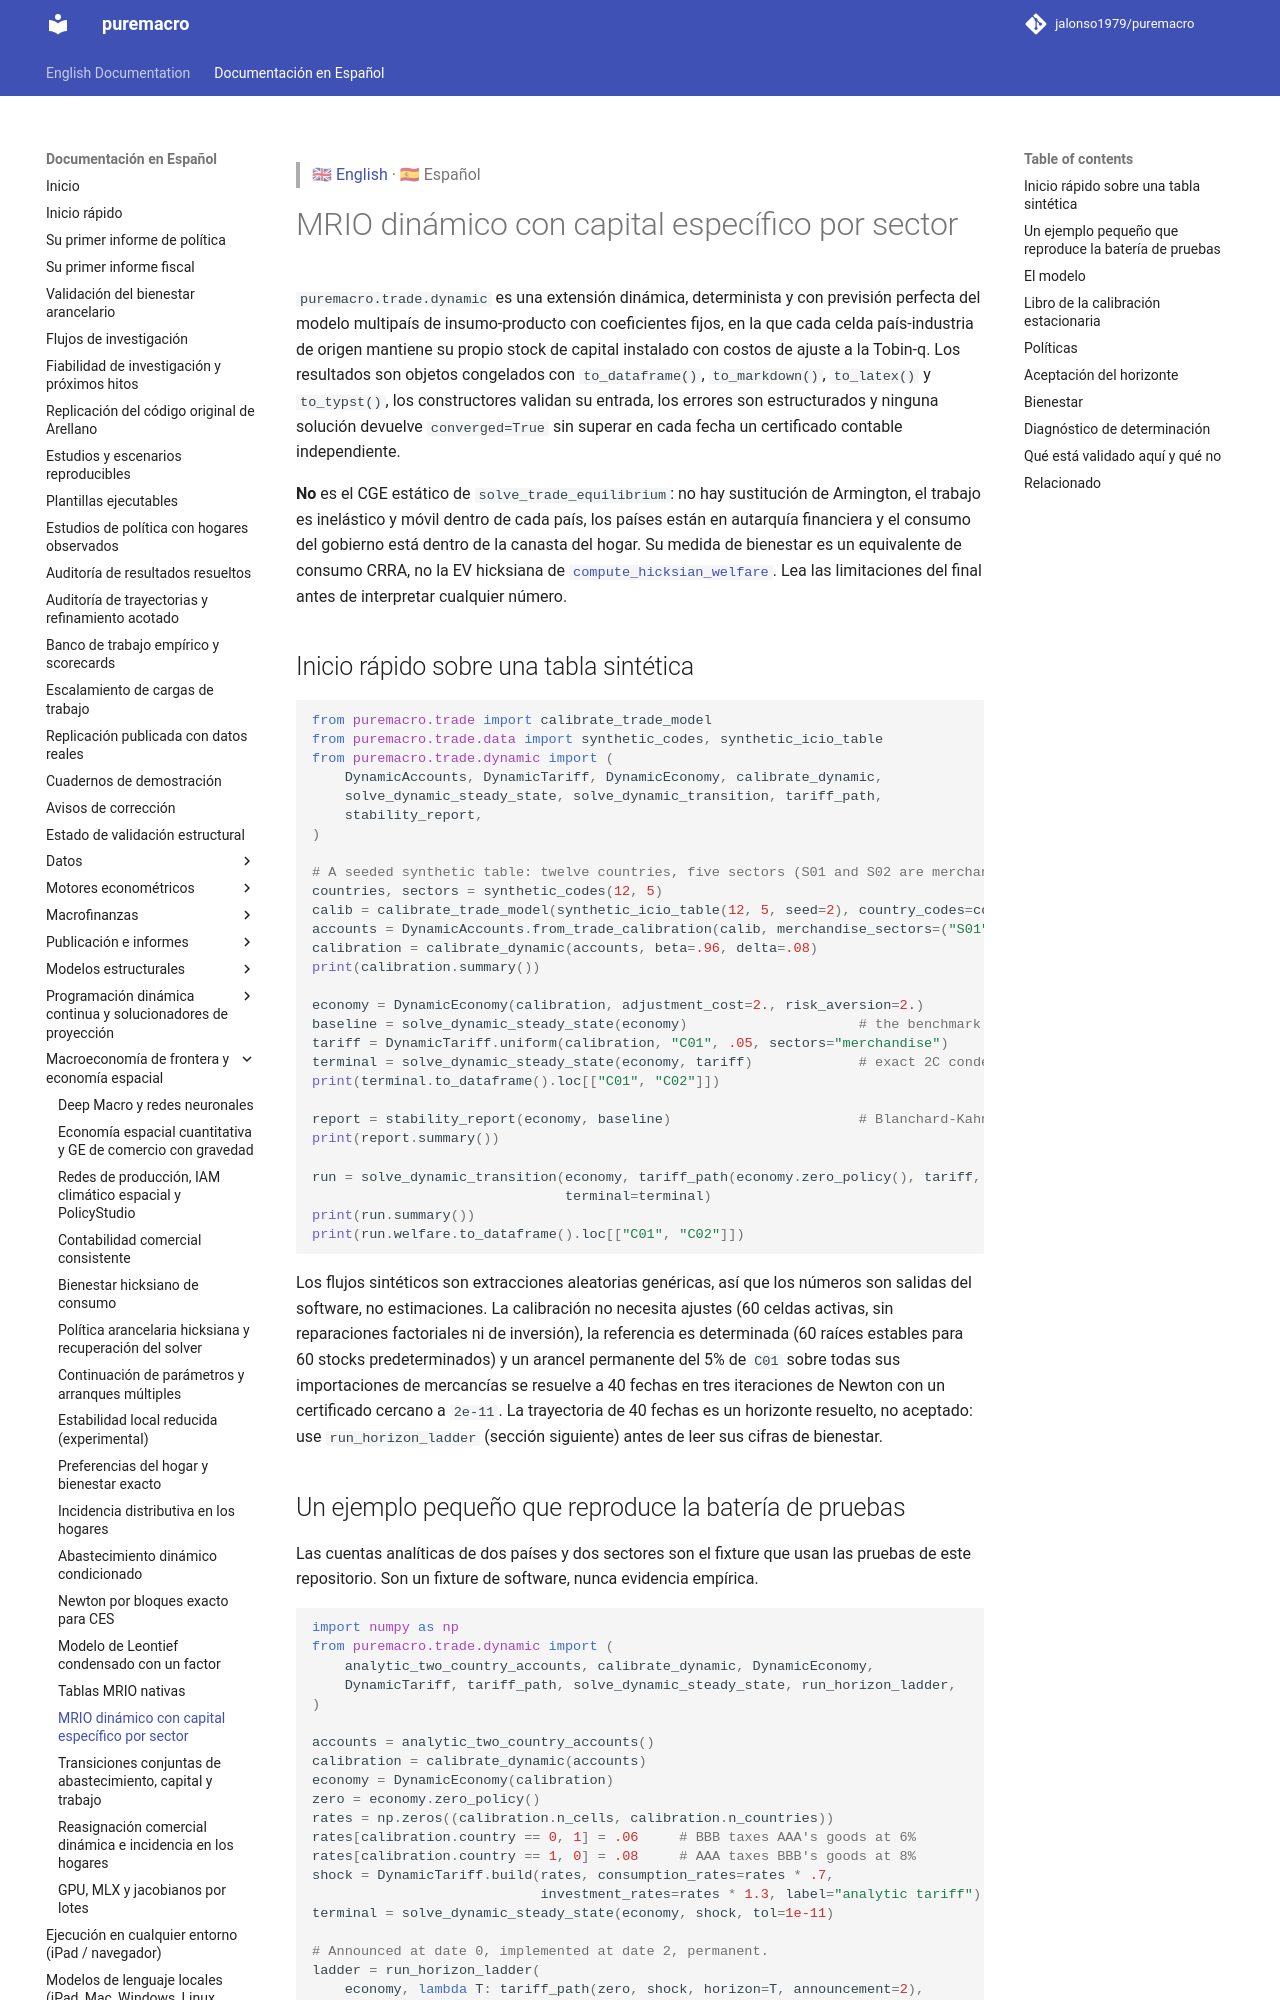

repository: Allisterh/puremacro · page: docs/es/trade_dynamic/index.html · generator: mkdocs

> 🇬🇧 [English](../trade_dynamic.md) · 🇪🇸 Español

# MRIO dinámico con capital específico por sector

`puremacro.trade.dynamic` es una extensión dinámica, determinista y con
previsión perfecta del modelo multipaís de insumo-producto con coeficientes
fijos, en la que cada celda país-industria de origen mantiene su propio stock
de capital instalado con costos de ajuste a la Tobin-q. Los resultados son
objetos congelados con `to_dataframe()`, `to_markdown()`, `to_latex()` y
`to_typst()`, los constructores validan su entrada, los errores son
estructurados y ninguna solución devuelve `converged=True` sin superar en cada
fecha un certificado contable independiente.

**No** es el CGE estático de `solve_trade_equilibrium`: no hay sustitución de
Armington, el trabajo es inelástico y móvil dentro de cada país, los países
están en autarquía financiera y el consumo del gobierno está dentro de la
canasta del hogar. Su medida de bienestar es un equivalente de consumo CRRA, no
la EV hicksiana de [`compute_hicksian_welfare`](trade_welfare.md). Lea las
limitaciones del final antes de interpretar cualquier número.

## Inicio rápido sobre una tabla sintética

```python
from puremacro.trade import calibrate_trade_model
from puremacro.trade.data import synthetic_codes, synthetic_icio_table
from puremacro.trade.dynamic import (
    DynamicAccounts, DynamicTariff, DynamicEconomy, calibrate_dynamic,
    solve_dynamic_steady_state, solve_dynamic_transition, tariff_path,
    stability_report,
)

# A seeded synthetic table: twelve countries, five sectors (S01 and S02 are merchandise).
countries, sectors = synthetic_codes(12, 5)
calib = calibrate_trade_model(synthetic_icio_table(12, 5, seed=2), country_codes=countries, sector_codes=sectors)
accounts = DynamicAccounts.from_trade_calibration(calib, merchandise_sectors=("S01", "S02"))
calibration = calibrate_dynamic(accounts, beta=.96, delta=.08)
print(calibration.summary())

economy = DynamicEconomy(calibration, adjustment_cost=2., risk_aversion=2.)
baseline = solve_dynamic_steady_state(economy)                     # the benchmark
tariff = DynamicTariff.uniform(calibration, "C01", .05, sectors="merchandise")
terminal = solve_dynamic_steady_state(economy, tariff)             # exact 2C condensation
print(terminal.to_dataframe().loc[["C01", "C02"]])

report = stability_report(economy, baseline)                       # Blanchard-Kahn count
print(report.summary())

run = solve_dynamic_transition(economy, tariff_path(economy.zero_policy(), tariff, horizon=40),
                               terminal=terminal)
print(run.summary())
print(run.welfare.to_dataframe().loc[["C01", "C02"]])
```

Los flujos sintéticos son extracciones aleatorias genéricas, así que los
números son salidas del software, no estimaciones. La calibración no necesita
ajustes (60 celdas activas, sin reparaciones factoriales ni de inversión), la
referencia es determinada (60 raíces estables para 60 stocks predeterminados)
y un arancel permanente del 5% de `C01` sobre todas sus importaciones de
mercancías se resuelve a 40 fechas en tres iteraciones de Newton con un
certificado cercano a `2e-11`. La trayectoria de 40 fechas es un horizonte
resuelto, no aceptado: use `run_horizon_ladder` (sección siguiente) antes de
leer sus cifras de bienestar.

## Un ejemplo pequeño que reproduce la batería de pruebas

Las cuentas analíticas de dos países y dos sectores son el fixture que usan
las pruebas de este repositorio. Son un fixture de software, nunca evidencia
empírica.

```python
import numpy as np
from puremacro.trade.dynamic import (
    analytic_two_country_accounts, calibrate_dynamic, DynamicEconomy,
    DynamicTariff, tariff_path, solve_dynamic_steady_state, run_horizon_ladder,
)

accounts = analytic_two_country_accounts()
calibration = calibrate_dynamic(accounts)
economy = DynamicEconomy(calibration)
zero = economy.zero_policy()
rates = np.zeros((calibration.n_cells, calibration.n_countries))
rates[calibration.country == 0, 1] = .06     # BBB taxes AAA's goods at 6%
rates[calibration.country == 1, 0] = .08     # AAA taxes BBB's goods at 8%
shock = DynamicTariff.build(rates, consumption_rates=rates * .7,
                            investment_rates=rates * 1.3, label="analytic tariff")
terminal = solve_dynamic_steady_state(economy, shock, tol=1e-11)

# Announced at date 0, implemented at date 2, permanent.
ladder = run_horizon_ladder(
    economy, lambda T: tariff_path(zero, shock, horizon=T, announcement=2),
    horizons=(80, 160, 320), terminal=terminal, tol=1e-10,
)
print(ladder.to_dataframe())
accepted = ladder.accepted            # the 320-date solution (status "verified")
print(accepted.welfare.summary())      # AAA -0.24%, BBB +0.11% of benchmark consumption
```

En este fixture la comparación de 80 a 160 coincide en las primeras 20 fechas
(3.6e-7 en logaritmos) pero el bienestar todavía se mueve 0.0055 puntos
porcentuales, así que se rechaza; la de 160 a 320 supera la ventana (2.7e-12),
el bienestar (4.3e-5 pp) y la distancia al estado terminal (4.3e-5). La raíz
estable más lenta ronda 0.98, por lo que hacen falta cientos de fechas.
